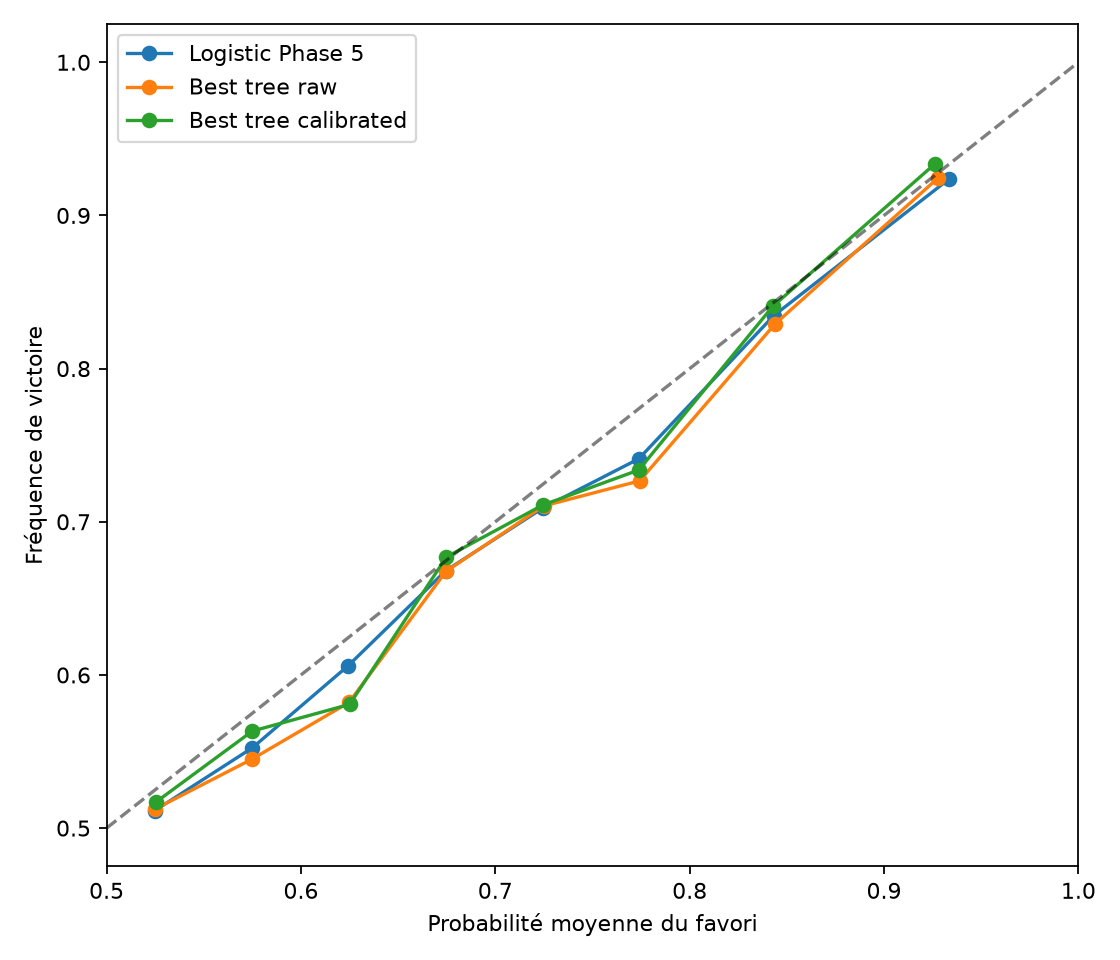

Source data for this figure (header and first rows):
model, bin, matches, mean_probability, actual_win_rate
Logistic Phase 5, 50-55%, 1746, 0.5248, 0.5115
Logistic Phase 5, 55-60%, 1680, 0.575, 0.5524
Logistic Phase 5, 60-65%, 1563, 0.6242, 0.6059
Logistic Phase 5, 65-70%, 1422, 0.6745, 0.6681
Logistic Phase 5, 70-75%, 1207, 0.7248, 0.7092
Logistic Phase 5, 75-80%, 1012, 0.7738, 0.7411
Logistic Phase 5, 80-90%, 1300, 0.8433, 0.8346
Logistic Phase 5, 90-100%, 446, 0.9334, 0.9238
Best tree raw, 50-55%, 1553, 0.5251, 0.5126
Best tree raw, 55-60%, 1583, 0.575, 0.5452
Best tree raw, 60-65%, 1560, 0.6247, 0.5821
Best tree raw, 65-70%, 1399, 0.6746, 0.6676
Best tree raw, 70-75%, 1260, 0.7249, 0.7103
Best tree raw, 75-80%, 1138, 0.7743, 0.7267
Best tree raw, 80-90%, 1434, 0.8439, 0.8291
Best tree raw, 90-100%, 449, 0.9276, 0.9243
Best tree calibrated, 50-55%, 1637, 0.5252, 0.5168
Best tree calibrated, 55-60%, 1642, 0.575, 0.5633
Best tree calibrated, 60-65%, 1603, 0.6251, 0.5808
Best tree calibrated, 65-70%, 1359, 0.6748, 0.677
Best tree calibrated, 70-75%, 1311, 0.7244, 0.7109
Best tree calibrated, 75-80%, 1112, 0.7738, 0.7338
Best tree calibrated, 80-90%, 1336, 0.8427, 0.8406
Best tree calibrated, 90-100%, 376, 0.926, 0.9335
